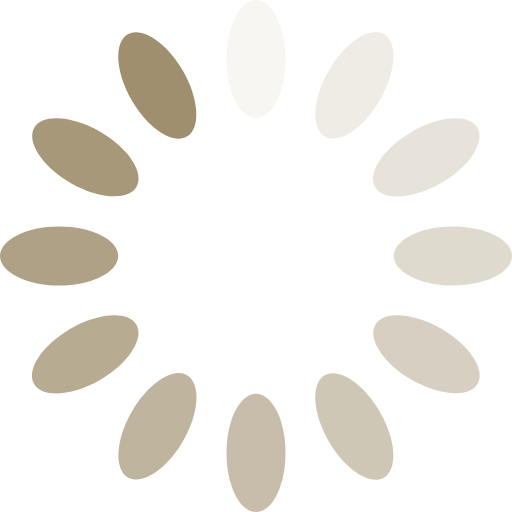
t = 0.00 s
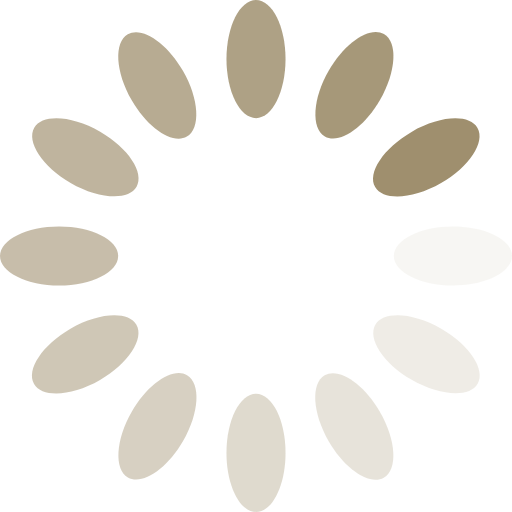
t = 0.25 s
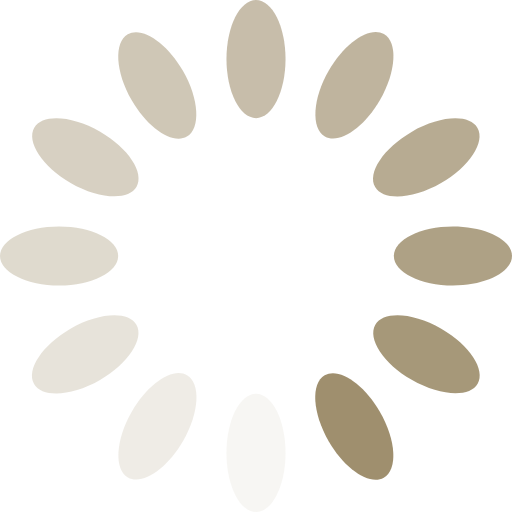
t = 0.50 s
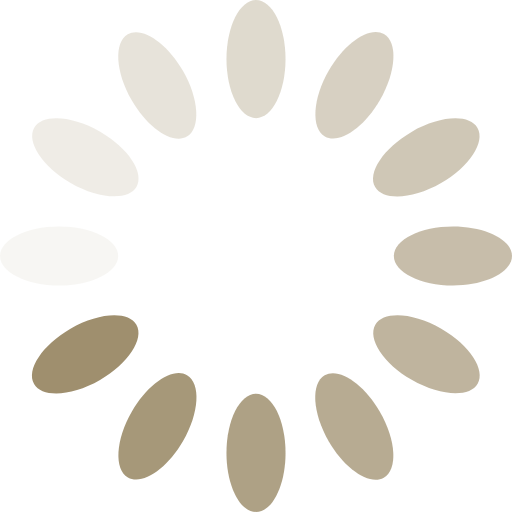
t = 0.75 s

The animated SVG that drew these frames (rendered in a browser with its animation timeline set to each time). Animation: 12 SMIL elements (animate=12); one cycle of 1.00 s, repeats indefinitely.

<?xml version="1.0" encoding="utf-8"?>
<!-- Generator: Adobe Illustrator 25.2.0, SVG Export Plug-In . SVG Version: 6.00 Build 0)  -->
<svg version="1.1" id="Layer_1" xmlns="http://www.w3.org/2000/svg" xmlns:xlink="http://www.w3.org/1999/xlink" x="0px" y="0px"
	 viewBox="0 0 104 104" style="enable-background:new 0 0 104 104;" xml:space="preserve">
<style type="text/css">
	.st0{fill:#9F8F6E;}
</style>
<g transform="rotate(0 50 50)">
	<path class="st0" d="M52,0L52,0c3.3,0,6,5.4,6,12l0,0c0,6.6-2.7,12-6,12l0,0c-3.3,0-6-5.4-6-12l0,0C46,5.4,48.7,0,52,0z	">
<animate  accumulate="none" additive="replace" attributeName="opacity" begin="-0.9166666666666666s" calcMode="linear" dur="1s" fill="remove" keyTimes="0;1" repeatCount="indefinite" restart="always" values="1;0">
			</animate>
	</path>
</g>
<g transform="rotate(30 50 50)">
	<path class="st0" d="M52.7-1.3L52.7-1.3c3.3,0,6,5.4,6,12l0,0c0,6.6-2.7,12-6,12l0,0c-3.3,0-6-5.4-6-12l0,0
		C46.7,4.1,49.4-1.3,52.7-1.3z	">
<animate  accumulate="none" additive="replace" attributeName="opacity" begin="-0.8333333333333334s" calcMode="linear" dur="1s" fill="remove" keyTimes="0;1" repeatCount="indefinite" restart="always" values="1;0">
			</animate>
	</path>
</g>
<g transform="rotate(60 50 50)">
	<path class="st0" d="M52.7-2.7L52.7-2.7c3.3,0,6,5.4,6,12l0,0c0,6.6-2.7,12-6,12l0,0c-3.3,0-6-5.4-6-12l0,0
		C46.7,2.6,49.4-2.7,52.7-2.7z	">
<animate  accumulate="none" additive="replace" attributeName="opacity" begin="-0.75s" calcMode="linear" dur="1s" fill="remove" keyTimes="0;1" repeatCount="indefinite" restart="always" values="1;0">
			</animate>
	</path>
</g>
<g transform="rotate(90 50 50)">
	<path class="st0" d="M52-4L52-4c3.3,0,6,5.4,6,12l0,0c0,6.6-2.7,12-6,12l0,0c-3.3,0-6-5.4-6-12l0,0C46,1.4,48.7-4,52-4z	">
<animate  accumulate="none" additive="replace" attributeName="opacity" begin="-0.6666666666666666s" calcMode="linear" dur="1s" fill="remove" keyTimes="0;1" repeatCount="indefinite" restart="always" values="1;0">
			</animate>
	</path>
</g>
<g transform="rotate(120 50 50)">
	<path class="st0" d="M50.7-4.7L50.7-4.7c3.3,0,6,5.4,6,12l0,0c0,6.6-2.7,12-6,12l0,0c-3.3,0-6-5.4-6-12l0,0
		C44.7,0.6,47.4-4.7,50.7-4.7z	">
<animate  accumulate="none" additive="replace" attributeName="opacity" begin="-0.5833333333333334s" calcMode="linear" dur="1s" fill="remove" keyTimes="0;1" repeatCount="indefinite" restart="always" values="1;0">
			</animate>
	</path>
</g>
<g transform="rotate(150 50 50)">
	<path class="st0" d="M49.3-4.7L49.3-4.7c3.3,0,6,5.4,6,12l0,0c0,6.6-2.7,12-6,12l0,0c-3.3,0-6-5.4-6-12l0,0
		C43.3,0.6,46-4.7,49.3-4.7z	">
<animate  accumulate="none" additive="replace" attributeName="opacity" begin="-0.5s" calcMode="linear" dur="1s" fill="remove" keyTimes="0;1" repeatCount="indefinite" restart="always" values="1;0">
			</animate>
	</path>
</g>
<g transform="rotate(180 50 50)">
	<path class="st0" d="M48-4L48-4c3.3,0,6,5.4,6,12l0,0c0,6.6-2.7,12-6,12l0,0c-3.3,0-6-5.4-6-12l0,0C42,1.4,44.7-4,48-4z	">
<animate  accumulate="none" additive="replace" attributeName="opacity" begin="-0.4166666666666667s" calcMode="linear" dur="1s" fill="remove" keyTimes="0;1" repeatCount="indefinite" restart="always" values="1;0">
			</animate>
	</path>
</g>
<g transform="rotate(210 50 50)">
	<path class="st0" d="M47.3-2.7L47.3-2.7c3.3,0,6,5.4,6,12l0,0c0,6.6-2.7,12-6,12l0,0c-3.3,0-6-5.4-6-12l0,0
		C41.3,2.6,44-2.7,47.3-2.7z	">
<animate  accumulate="none" additive="replace" attributeName="opacity" begin="-0.3333333333333333s" calcMode="linear" dur="1s" fill="remove" keyTimes="0;1" repeatCount="indefinite" restart="always" values="1;0">
			</animate>
	</path>
</g>
<g transform="rotate(240 50 50)">
	<path class="st0" d="M47.3-1.3L47.3-1.3c3.3,0,6,5.4,6,12l0,0c0,6.6-2.7,12-6,12l0,0c-3.3,0-6-5.4-6-12l0,0
		C41.3,4.1,44-1.3,47.3-1.3z	">
<animate  accumulate="none" additive="replace" attributeName="opacity" begin="-0.25s" calcMode="linear" dur="1s" fill="remove" keyTimes="0;1" repeatCount="indefinite" restart="always" values="1;0">
			</animate>
	</path>
</g>
<g transform="rotate(270 50 50)">
	<path class="st0" d="M48,0L48,0c3.3,0,6,5.4,6,12l0,0c0,6.6-2.7,12-6,12l0,0c-3.3,0-6-5.4-6-12l0,0C42,5.4,44.7,0,48,0z	">
<animate  accumulate="none" additive="replace" attributeName="opacity" begin="-0.16666666666666666s" calcMode="linear" dur="1s" fill="remove" keyTimes="0;1" repeatCount="indefinite" restart="always" values="1;0">
			</animate>
	</path>
</g>
<g transform="rotate(300 50 50)">
	<path class="st0" d="M49.3,0.7L49.3,0.7c3.3,0,6,5.4,6,12l0,0c0,6.6-2.7,12-6,12l0,0c-3.3,0-6-5.4-6-12l0,0
		C43.3,6.1,46,0.7,49.3,0.7z	">
<animate  accumulate="none" additive="replace" attributeName="opacity" begin="-0.08333333333333333s" calcMode="linear" dur="1s" fill="remove" keyTimes="0;1" repeatCount="indefinite" restart="always" values="1;0">
			</animate>
	</path>
</g>
<g transform="rotate(330 50 50)">
	<path class="st0" d="M50.7,0.7L50.7,0.7c3.3,0,6,5.4,6,12l0,0c0,6.6-2.7,12-6,12l0,0c-3.3,0-6-5.4-6-12l0,0
		C44.7,6.1,47.4,0.7,50.7,0.7z	">
<animate  accumulate="none" additive="replace" attributeName="opacity" begin="0s" calcMode="linear" dur="1s" fill="remove" keyTimes="0;1" repeatCount="indefinite" restart="always" values="1;0">
			</animate>
	</path>
</g>
</svg>
